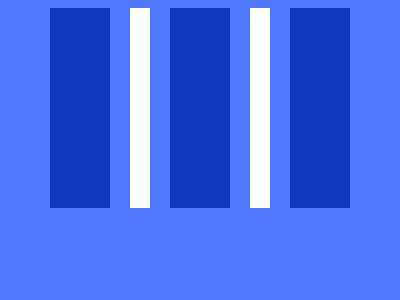

Here is a drawing made with CSS. Write the source that renders it.

<!DOCTYPE html>
<html lang="en">
<head>
    <meta charset="UTF-8">
    <meta name="viewport" content="width=device-width, initial-scale=1.0">
    <title>Document</title>
</head>
<body>
    <div></div>
    <div class="b"></div>
    <div></div>
    <div class="b"></div>
    <div></div>
    <style>
    body {
        display: flex;
        align-items: center;
        justify-content:center;
        gap: 1.25rem;
        background: #4F77FF;
    }
    div {
        width: 60px;
        height: 200px;
        background: #1038BF;
    }
    .b {
        width: 20px;
        background: #FFFFFF;
    }
    </style>
</body>
</html>